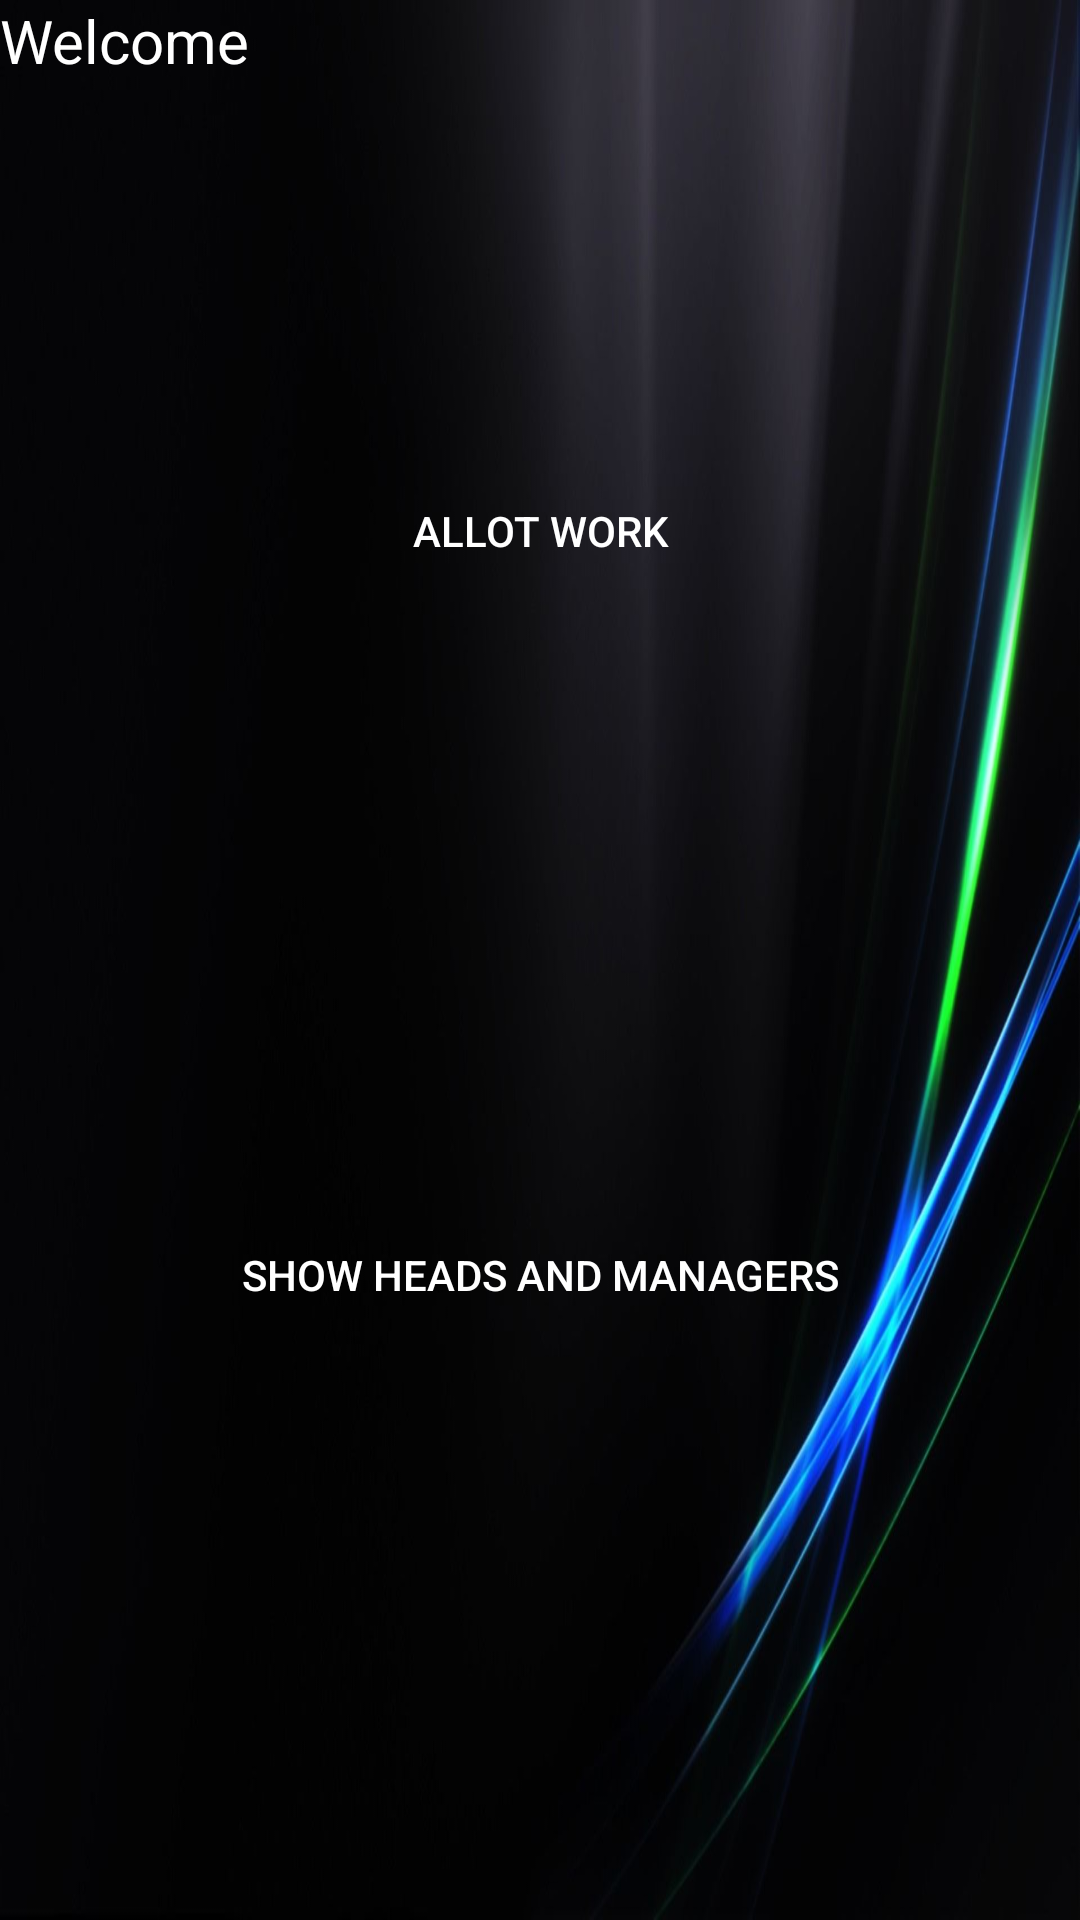

Write the Android layout XML for this screen, with the resource values it uses.
<!-- AndroidManifest.xml: application theme AppTheme -->
<!-- res/layout/activity_board_members.xml -->
<?xml version="1.0" encoding="utf-8"?>
<RelativeLayout xmlns:android="http://schemas.android.com/apk/res/android"
    xmlns:app="http://schemas.android.com/apk/res-auto"
    xmlns:tools="http://schemas.android.com/tools"
    android:layout_width="match_parent"
    android:layout_height="match_parent"
    tools:context="rishav.com.personalized.BoardMembers"
    android:background="@drawable/img1">

    <Button
        android:id="@+id/button10"
        android:layout_width="250dp"
        android:layout_height="wrap_content"
        android:layout_alignParentTop="true"
        android:layout_centerHorizontal="true"
        android:layout_marginTop="153dp"
        android:background="@drawable/mybutton"
        android:text="Allot Work"
        android:textColor="#FFFFFF" />

    <Button
        android:id="@+id/button11"
        android:layout_width="250dp"
        android:layout_height="wrap_content"
        android:layout_alignParentBottom="true"
        android:layout_centerHorizontal="true"
        android:layout_marginBottom="191dp"
        android:background="@drawable/mybutton"
        android:text="Show Heads and Managers"
        android:textColor="#FFFFFF" />

    <TextView
        android:id="@+id/textView8"
        android:layout_width="match_parent"
        android:layout_height="wrap_content"
        android:layout_alignParentStart="true"
        android:layout_alignParentTop="true"
        android:textSize="20dp"
        android:text="Welcome"
        android:textColorHint="#FFFFFF"
        android:textColor="#FFFFFF"/>
</RelativeLayout>
<!-- resources referenced by this layout -->
<resources>
  <!-- drawable img1: jpg bitmap (drawable, 55085 bytes) -->
  <style name="AppTheme" parent="Theme.AppCompat.Light.DarkActionBar">
          
          <item name="colorPrimary">@color/colorPrimary</item>
          <item name="colorPrimaryDark">@color/colorPrimaryDark</item>
          <item name="colorAccent">@color/colorAccent</item>
      </style>
  <!-- not gathered from this repository: default colours our renderer supplied (Android Studio template values) -->
  <color name="colorPrimary">#FF6200EE</color>
  <color name="colorPrimaryDark">#FF3700B3</color>
  <color name="colorAccent">#FF03DAC5</color>
</resources>
